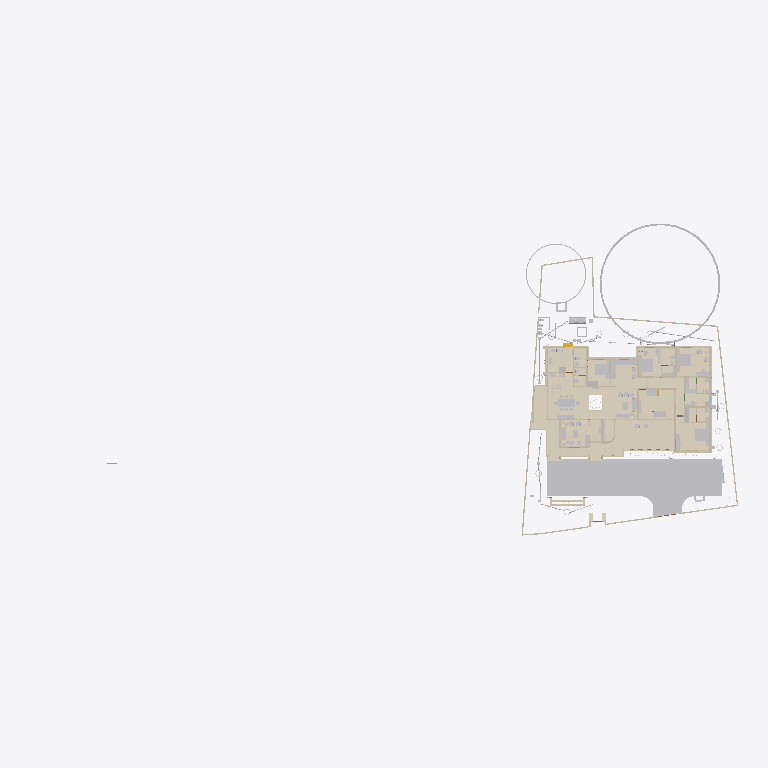
Plan cut of the same IFC building model at storey 'FFtop' (level 0.00 m, cut at 1.40 m), seen from above with north up, elements coloured by IFC class (only those large enough to see are counted): 41 walls (beige), 33 other elements (light grey), 27 coverings (cream), 1 stair flight (yellow). Cut surfaces are drawn darker.
Extent 101.6 m × 45.8 m × 45.1 m (x, y, z). Storeys (11): GF at 0.00 m; 00 at 0.00 m; FFtop at 0.00 m; GFLintel at 0.00 m; FF at 0.00 m; Footing at 0.00 m; Verandah at 0.00 m; Plumbing at 0.00 m; schedule at 0.00 m; Electrical at 0.00 m; Roof at 3.00 m. Elements (2770): 484 IfcSystemFurnitureElement, 466 IfcBuildingElementProxy, 304 IfcBeam, 300 IfcWall, 272 IfcCovering, 157 IfcSwitchingDevice, 86 IfcLightFixture, 79 IfcPipeSegment, 59 IfcOutlet, 55 IfcGeographicElement, 55 IfcWindow, 53 IfcFurniture.

HEADER;
FILE_DESCRIPTION(('ViewDefinition[DesignTransferView]'),'2;1');
FILE_NAME('Sreekesh.ifc','2026-08-18T10:26:15+05:30',(),(),'IfcOpenShell 0.8.5','Bonsai 0.8.5','Nobody');
FILE_SCHEMA(('IFC4X3'));
ENDSEC;
DATA;
#1=IFCPROJECT('0aPvmvJuf5owphcfiKWAsN',$,'My Project',$,$,$,$,(#14,#26),#9);
#30=IFCSITE('3jTVXq97zE2OZTfzZH9iYT',$,'My Site',$,$,#53,$,$,$,$,$,$,$,$);
#211744=IFCSITE('2pH2ecD1v9bgK8psTEcl$_',$,'Site',$,$,#547284,#211754,$,$,(8,52,49,300000),(76,38,36,300000),$,$,$);
#36=IFCBUILDING('3Bt1MypEf4fuqFfshm9kTs',$,'My Building',$,$,#59,$,$,$,$,$,$);
#333137=IFCBUILDING('2u05Cn$TD6OPdaLJzvNsxO',$,'GFWall',$,$,#507878,$,$,$,$,$,$);
#339211=IFCBUILDING('002Xt49mzDahM74jmffgUi',$,'GF-P',$,$,#507873,$,$,$,$,$,$);
#42=IFCBUILDINGSTOREY('3Yt8GBe1vE1Byt_$JKaQnQ',$,'GF',$,$,#509173,$,$,$,$);
#8023=IFCBUILDINGSTOREY('3LNq90aff4Xhn4xfthWyFx',$,'00',$,$,#8039,$,$,$,$);
#71986=IFCBUILDINGSTOREY('1ZF$IMkzjA5efl8XVVA8ry',$,'FFtop',$,$,#508468,$,$,$,$);
#72129=IFCBUILDINGSTOREY('1Nt2vvvNTB5u0X$NIke4ti',$,'GFLintel',$,$,#510858,$,$,$,$);
#83382=IFCBUILDINGSTOREY('2do7yjy$r1eOSN7_GxsK9f',$,'FF',$,$,#508248,$,$,$,$);
#301077=IFCBUILDINGSTOREY('1n3LFyF6X708Cvo1r86gbR',$,'Footing',$,$,#508478,$,$,$,$);
#360055=IFCBUILDINGSTOREY('2kU8qRmBnF7foRmD37T33I',$,'Verandah',$,$,#360071,$,$,$,$);
#367233=IFCBUILDINGSTOREY('3r39yX7tr10xAjP1zlM9FN',$,'Plumbing',$,$,#367249,$,$,$,$);
#436766=IFCBUILDINGSTOREY('2CUKbd$of0Yx1yz6tYDaJY',$,'schedule',$,$,#511718,$,$,$,$);
#442969=IFCBUILDINGSTOREY('0sffW$JV12jOzJZIPBAWvQ',$,'Electrical',$,$,#442985,$,$,$,$);
#645077=IFCBUILDINGSTOREY('0JjibVR6r1sO_31MAb0rmm',$,'Roof',$,$,#645123,$,$,$,$);
#363541=IFCCOURSE('0hYJyXEsXANxqeScN2ddTn',$,'Course',$,$,#552989,#363556,$,$);
#591201=IFCCOVERING('3kms8ObvT2A83v6EkiQCtZ',$,'Covering',$,$,#591353,#591200,$,$);
#345031=IFCCOVERING('3RPlCoLTXEkg2LQ5VmhLHT',$,'Covering',$,$,#361378,#345042,$,$);
#578743=IFCCOURSE('10JQwc8Rj1DhdDleds_4eD',$,'Course',$,$,#579139,#578764,$,$);
#590858=IFCCOVERING('0RcNbxwC1BPO6vPsSe5hv0',$,'Covering',$,$,#591403,#590857,$,$);
#591314=IFCCOVERING('0d2zgKDdP8dwFGBu$GD38F',$,'Covering',$,$,#591373,#591313,$,$);
#158109=IFCGEOGRAPHICELEMENT('1ICn9VC11DLu$jSeyjW6na',$,'GeographicElement',$,$,#159277,#158141,$,$);
#339327=IFCCOVERING('2gdKm_COPCGQt2$pqnEIyy',$,'Covering',$,$,#509943,#339338,$,$);
#590379=IFCCOVERING('2ZGsMYGazAchJobXoI0Ygv',$,'Covering',$,$,#590422,#590395,$,$);
#590972=IFCCOVERING('2wUE701ff3ZBcv_UhuFthK',$,'Covering',$,$,#591363,#590971,$,$);
#590571=IFCCOVERING('0UuWKOFoDDYvmplRYi7h7d',$,'Covering',$,$,#591343,#590570,$,$);
#590628=IFCCOVERING('3pEdpTjbjFLQ$oJNw_068r',$,'Covering',$,$,#591338,#590627,$,$);
#591085=IFCCOVERING('0kYX189Jf7CBGn9ceIdHnd',$,'Covering',$,$,#591378,#591084,$,$);
#66022=IFCWALL('2FUeR5sFb9uwjJGdeVWABU',$,'Wall',$,$,#431152,#66028,$,$);
#591142=IFCCOVERING('3Wi1uDf0TEzBEG7DUo_LFE',$,'Covering',$,$,#591398,#591141,$,$);
#90359=IFCWALL('3p_Mlr$7n7WPwtZxEevqS4',$,'Wall',$,$,#507938,#90370,$,$);
#601444=IFCCOVERING('1aad0Nw0b8pgnEwnKHFkPw',$,'Covering',$,$,#601543,#601443,$,$);
#532540=IFCFURNITURE('3GPb$TX3bAaO0sNvhFpy4W',$,'Furniture',$,$,#538708,#532570,$,$);
#590742=IFCCOVERING('1ni5gOUR9DqRnAAhVVpPlZ',$,'Covering',$,$,#591358,#590741,$,$);
#601271=IFCCOVERING('2Z1NrECcXEj9MRDySQAZqv',$,'Covering',$,$,#601523,#601270,$,$);
#590685=IFCCOVERING('2DZod39rv4RxPbk5$8U$JL',$,'Covering',$,$,#591393,#590684,$,$);
#590802=IFCCOVERING('1Bs4Doo8HFO94TelcTdwmZ',$,'Covering',$,$,#591348,#590801,$,$);
#532526=IFCFURNITURE('3gB9$ESpzFY8X4BymaP12u',$,'Furniture',$,$,#532775,#532562,$,$);
#541370=IFCFURNITURE('3a6eTw$Kf5h8o62ViCN3B9',$,'Furniture',$,$,#615908,#541383,$,$);
#158156=IFCGEOGRAPHICELEMENT('2JlHSkVhjCZPlJyc1W8A6K',$,'GeographicElement',$,$,#159282,#158188,$,$);
#356144=IFCCOVERING('1zMDy9b99F78g0pPFmqkhi',$,'Covering',$,$,#509978,#356160,$,$);
#65997=IFCWALL('1DC2$ngnnDR8Q9h6mAR0js',$,'Wall',$,$,#345521,#66003,$,$);
#608894=IFCFURNITURE('1rW3RY7jLEV9DGXKZdn0Cj',$,'Furniture',$,$,#610395,#608994,$,$);
#601388=IFCCOVERING('2OfGI35pf0Lf5cIlxdGZFD',$,'Covering',$,$,#601533,#601387,$,$);
#222195=IFCWALL('2ixJvC9dH599amejUM2w6G',$,'Wall',$,$,#293165,#222215,$,$);
#285749=IFCWALL('23M4dZECv7RPP4RWKkyrhY',$,'Wall.082',$,$,#435018,#285760,$,$);
#601332=IFCCOVERING('0OeQfY7$zDCAoos9A$4lI9',$,'Covering',$,$,#601528,#601331,$,$);
#410350=IFCFURNITURE('36fJsTb99Eyh2vWH1pKTwS',$,'Furniture',$,$,#557811,#410349,$,$);
#3520=IFCWALL('1kfIyPN_b4JPSDED46DDvv',$,'Wall',$,$,#507918,#3526,$,$);
#309133=IFCWALL('2VcyNDgMn9VgDTDYN_$YR$',$,'Wall',$,$,#508643,#309144,$,$);
#524552=IFCFURNITURE('1Rp$DFOJXFWOqRZHaLRtD$',$,'Cube',$,$,#621707,#524553,$,.BED.);
#308639=IFCWALL('0UYp14YpP1MAW0yCb4nw87',$,'Wall',$,$,#508658,#308650,$,$);
#590915=IFCCOVERING('3HWV9OZZz6DxRQIJbYTFsv',$,'Covering',$,$,#591388,#590914,$,$);
#415580=IFCTANK('0zlhS4RPL7lRfPwGcdKWnU',$,'Tank',$,$,#532270,#530482,$,$);
#226167=IFCWALL('1JVywoPUH41xuuLQv_Mf23',$,'Wall.082',$,$,#434788,#226178,$,$);
#591029=IFCCOVERING('2bze4YSY9A6hP20$0LKr09',$,'Covering',$,$,#591368,#591028,$,$);
#528805=IFCELECTRICAPPLIANCE('2815wh2PP0iwDPzxAV3Eup',$,'ElectricAppliance',$,$,#604021,#528831,'#08',$);
#309107=IFCWALL('01iQiyD9jF981ZNgDvXuAr',$,'Wall',$,$,#508648,#309118,$,$);
#523669=IFCSYSTEMFURNITUREELEMENT('1BLwOiLtL8NvU3rrkohp3Z',$,'SystemFurnitureElement',$,$,#526388,#523680,$,$);
#345472=IFCWALL('0yhntx_XHBtOwqFxJIUy0e',$,'Wall.082',$,$,#345566,#345483,$,$);
#2872=IFCWALL('0VICnwrYLCM9IhHcjSiD9g',$,'Wall',$,$,#507923,#2879,$,$);
#578551=IFCWALL('3M_0KDf$P8_e6nv0RxeMA_',$,'Wall',$,$,#578974,#578571,$,$);
#309159=IFCWALL('1V_dIHu1r0A9eGkskasoOA',$,'Wall',$,$,#508673,#309170,$,$);
#18646=IFCWALL('20GHUXbGDFDBHE5XphavUy',$,'Wall',$,$,#507978,#18657,$,$);
#601500=IFCCOVERING('3Vs__SWM15bRIIGsxWIyv$',$,'Covering',$,$,#601538,#601499,$,$);
#3151=IFCWALL('2frHB1bR9FtP23RXamn7Ko',$,'Wall',$,$,#508018,#3162,$,$);
#517779=IFCSYSTEMFURNITUREELEMENT('3fPqnovFD6PBVCUAuJHDfW',$,'SystemFurnitureElement',$,$,#518458,#517790,$,$);
#555661=IFCFURNITURE('2GzT$pXNL1vRe0kpRIOYdw',$,'Furniture',$,$,#556685,#555674,$,$);
#65947=IFCWALL('08s$eE7qfC1vtHJbeTdsNK',$,'Wall',$,$,#434943,#65953,$,$);
#356399=IFCCOVERING('2Adp7p7Vr1eu_pEkAkRGdd',$,'Covering',$,$,#509983,#356433,$,$);
#18042=IFCWALL('3bhXUDB39FaPZW_NASdZlT',$,'Wall',$,$,#508023,#18053,$,$);
#18525=IFCWALL('2nl9frQ2v9fwHEG6jroVG1',$,'Wall',$,$,#507973,#18536,$,$);
#24001=IFCWALL('3hphgpD2b28xqT53FPskSj',$,'Wall',$,$,#507968,#24012,$,$);
#406302=IFCFURNITURE('0QVhsRe3v2xh1mazg7g3pY',$,'Furniture',$,$,#549602,#549588,$,$);
#8133=IFCWALL('2NV9tTUID8IOq7fV7oI$I_',$,'Wall',$,$,#149410,#8144,$,$);
#285691=IFCWALL('3FXX66X1H7gQUhINB1ZqHj',$,'Wall.082',$,$,#434912,#285702,$,$);
#65878=IFCWALL('1RxXXtAKb3$uqm3spal5Ab',$,'Wall.049',$,$,#434824,#65884,$,$);
#110356=IFCWALL('3Jc2L501zCIf2lBfrewdbK',$,'Wall',$,$,#434868,#110367,$,$);
#18672=IFCWALL('0s5YaOi8jF58ocUKtzFB68',$,'Wall',$,$,#507893,#18683,$,$);
#101757=IFCWALL('3Re5U6AfH5hRjhCU8HzlUQ',$,'Wall',$,$,#149415,#101777,$,$);
#18194=IFCWALL('1AbV9w0nLBfPekv$ii5eki',$,'Wall',$,$,#507943,#18205,$,$);
#18588=IFCWALL('0dH3P3qYrCC8jvNsEw9m9T',$,'Wall',$,$,#508008,#18599,$,$);
#406109=IFCFURNITURE('055N_$xmX9ZQbc0CYFtvE3',$,'Furniture',$,$,#510138,#406108,$,$);
#4072=IFCWALL('0Y3rN168r7Jxb0OqetfU7X',$,'Wall',$,$,#507988,#4083,$,$);
#414421=IFCWASTETERMINAL('3h7h8u_I98lOH4BWXVcUCV',$,'WasteTerminal',$,$,#532275,#530490,$,$);
#555547=IFCFURNITURE('1uAEi3HEv4SPg_R2PPJ8aO',$,'Furniture',$,$,#556695,#555560,$,$);
#411752=IFCFURNITURE('3keQdM9i5FJ9JBwmsM_Qg3',$,'Furniture',$,$,#510098,#411751,$,$);
#329035=IFCWALL('2$n50xrj53zPnnhI4Jq0HX',$,'Wall',$,$,#360082,#329055,$,$);
#432166=IFCPIPESEGMENT('0tLcvRcXL2le8y4Ii9y0q8',$,'PipeSegment',$,$,#434483,#432200,$,.FLEXIBLESEGMENT.);
#205023=IFCWALL('2UCXlaZiz9gRZ4iLCU3mzL',$,'Wall',$,$,#508003,#205034,$,$);
#4130=IFCWALL('1AvIXg7ED1P9NhJbZDV_E1',$,'Wall',$,$,#507958,#4141,$,$);
#540775=IFCSYSTEMFURNITUREELEMENT('1h56EkDCz818SwStoWg4kf',$,'SystemFurnitureElement',$,$,#540944,#540788,$,$);
#550429=IFCSYSTEMFURNITUREELEMENT('0nnlFFKJ56lAAkvS3l44O4',$,'SystemFurnitureElement',$,$,#550455,#550440,$,$);
#16913=IFCWALL('3FSYpd1tn9SgCqZ8sPMfkT',$,'Wall',$,$,#551100,#16924,$,$);
#436119=IFCPIPESEGMENT('0Ins4u5i19XO17trhKxKii',$,'PipeSegment',$,$,#436198,#436153,$,.FLEXIBLESEGMENT.);
#4251=IFCWALL('0Bt3ZVIAf4Xxxu9dLd3uEo',$,'Wall',$,$,#507903,#4262,$,$);
#79990=IFCSTAIRFLIGHT('1DnY2XVefC_QhnIFzju6yh',$,'StairFlight',$,$,#427783,#148959,$,$,$,$,$,$);
#475944=IFCFURNITURE('2h$xyDIVv6ngUxrtGwU453',$,'Furniture',$,$,#547314,#475953,$,$);
#528963=IFCSYSTEMFURNITUREELEMENT('3jUUdxHyv5K9ABF7xUoMWM',$,'SystemFurnitureElement',$,$,#529024,#528976,$,$);
#529320=IFCSYSTEMFURNITUREELEMENT('2YaI3mn6v6JxiVsyBuvwwD',$,'SystemFurnitureElement',$,$,#529659,#529331,$,$);
#539164=IFCCOVERING('2bjsifiGn0Ihn7g8thQhHS',$,'Covering',$,$,#539438,#539230,$,$);
#2959=IFCWALL('3OEI3BHmD4XPtrMwXvI884',$,'Wall',$,$,#546380,#2970,$,$);
#555601=IFCFURNITURE('2GzgKwYpr1ugWjLacg1bA7',$,'Furniture',$,$,#556700,#555614,$,$);
#309185=IFCWALL('1RTxTTrCL8QeAofqzjoycv',$,'Wall',$,$,#508628,#309196,$,$);
#414527=IFCWASTETERMINAL('0v1hqfc$r1$wf5R2fPkqwY',$,'WasteTerminal',$,$,#532285,#530579,$,$);
#4009=IFCWALL('2lHSG51rHEfeNsY_Rnf304',$,'Wall',$,$,#507888,#4020,$,$);
#487833=IFCELECTRICAPPLIANCE('1p4CeRyr5Ahfxe1LVhmrOv',$,'ElectricAppliance',$,$,#499608,#487862,'EA-R-K',$);
#120632=IFCWALL('2Lqjpf9Aj0Vh1iBvOWYUCR',$,'Wall',$,$,#507993,#120643,$,$);
#18016=IFCWALL('2qNYwIywzDnw0eOADeB3_0',$,'Wall',$,$,#507953,#18027,$,$);
#528995=IFCSYSTEMFURNITUREELEMENT('0ycZib9KrBVOnpv$$tnR_Z',$,'SystemFurnitureElement',$,$,#529051,#529006,$,$);
#308743=IFCWALL('3Tnn_JHV999eTqU$lk38Gu',$,'Wall',$,$,#508668,#308754,$,$);
#356323=IFCCOVERING('0Kr30ECcLEcfNCKSKvTgbF',$,'Covering',$,$,#510258,#356375,$,$);
#414475=IFCWASTETERMINAL('1uBGk1gxzE9hTrqFRynQQB',$,'WasteTerminal',$,$,#532354,#530474,$,$);
#543756=IFCSYSTEMFURNITUREELEMENT('2$DrCzqQT6e9ly1f_1eEMk',$,'SystemFurnitureElement',$,$,#544638,#543770,$,$);
#559273=IFCCOVERING('1zbQnbTQv33QDn0Zz$lylS',$,'Covering',$,$,#559302,#559284,$,$);
#559303=IFCCOVERING('0vojhd1z1CHforqqMFnEFx',$,'Covering',$,$,#559499,#559314,$,$);
#205235=IFCWALL('0j$uZz88bBJw4YgnSugDAy',$,'Wall',$,$,#634324,#205266,$,$);
ENDSEC;
